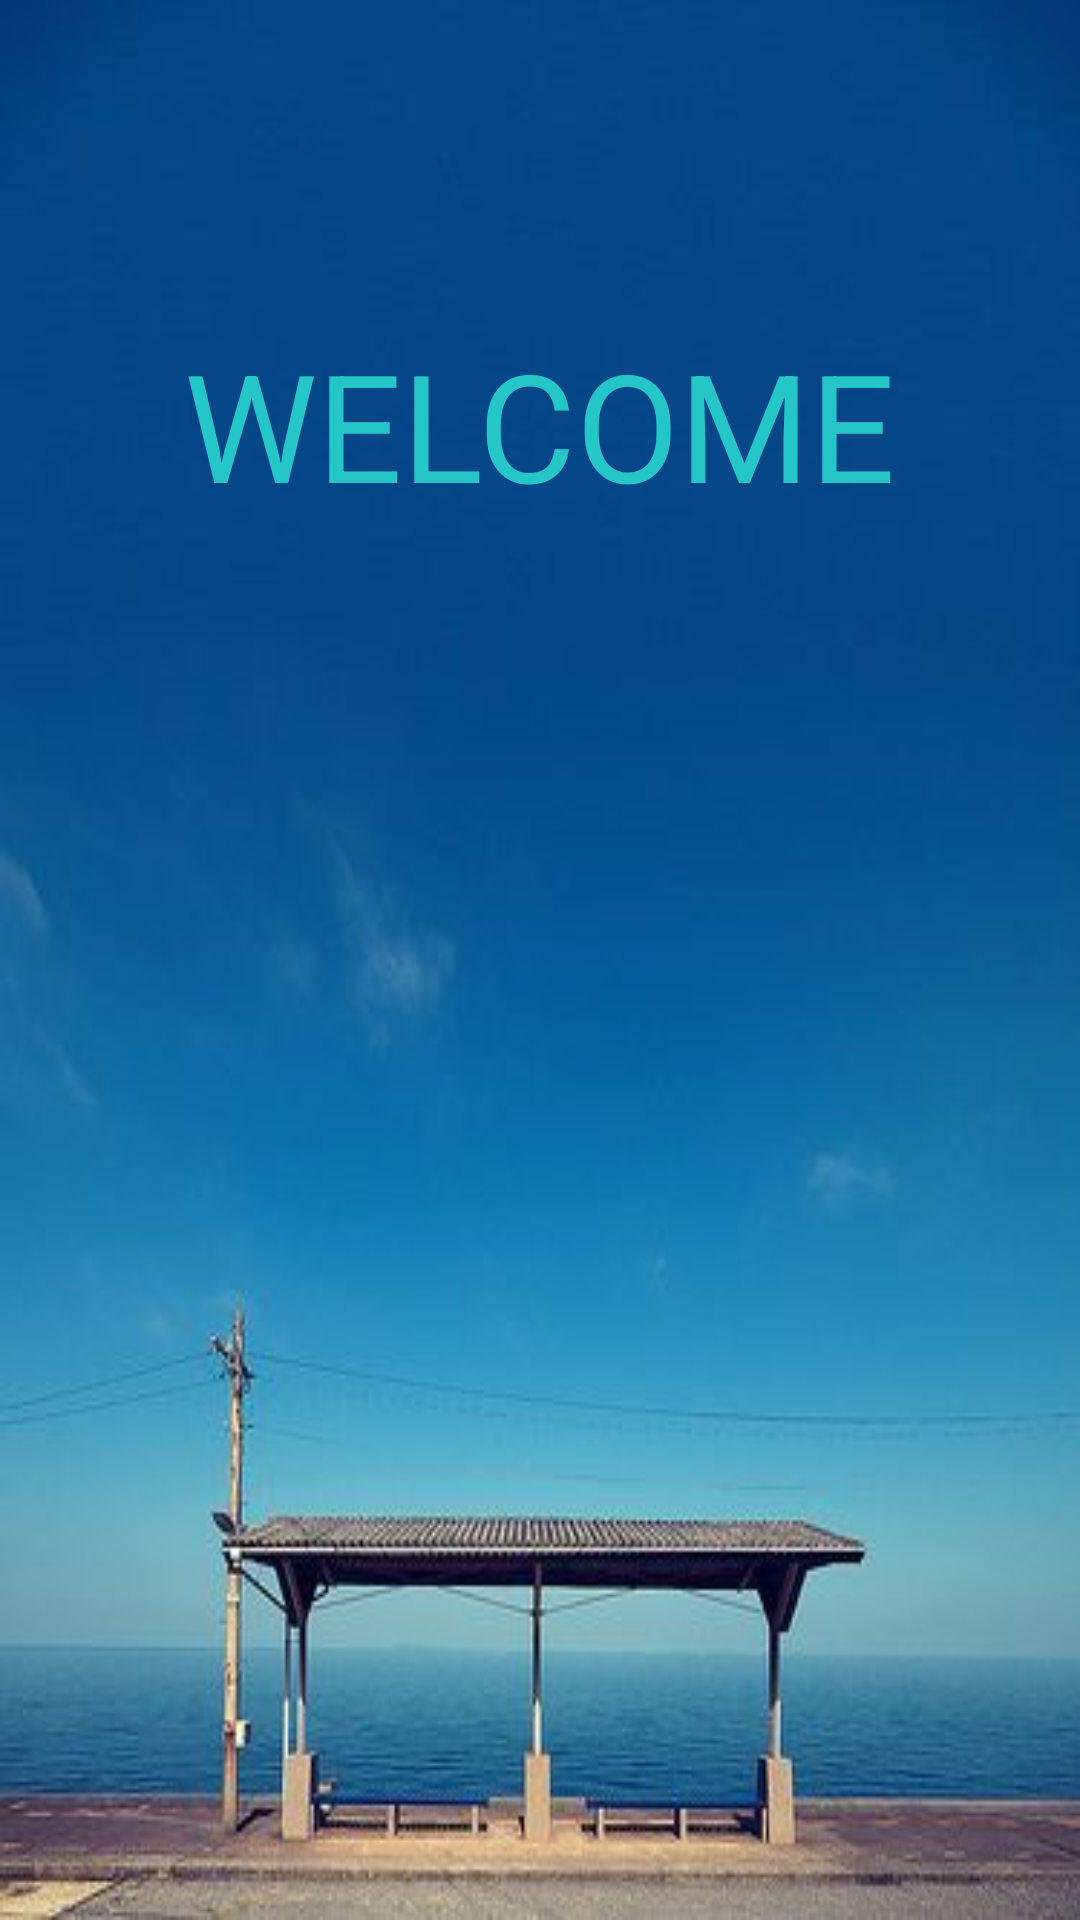

Produce the Android XML layout that renders to this screen, including the resource entries it uses.
<!-- AndroidManifest.xml: application theme AppTheme -->
<!-- res/layout/activity_splash.xml -->
<?xml version="1.0" encoding="utf-8"?>
<androidx.constraintlayout.widget.ConstraintLayout xmlns:android="http://schemas.android.com/apk/res/android"
    xmlns:app="http://schemas.android.com/apk/res-auto"
    xmlns:tools="http://schemas.android.com/tools"
    android:layout_width="match_parent"
    android:layout_height="match_parent"
    android:background="@drawable/background_splash3"
    tools:context=".SplashActivity">

    <TextView
        android:id="@+id/logo_splash"
        android:layout_width="wrap_content"
        android:layout_height="wrap_content"
        android:layout_marginTop="108dp"
        android:text="WELCOME"
        android:textColor="#25C6C8"
        android:textSize="50sp"
        app:layout_constraintEnd_toEndOf="parent"
        app:layout_constraintStart_toStartOf="parent"
        app:layout_constraintTop_toTopOf="parent" />
</androidx.constraintlayout.widget.ConstraintLayout>
<!-- resources referenced by this layout -->
<resources>
  <!-- drawable background_splash3: jpg bitmap (drawable, 16195 bytes) -->
  <style name="AppTheme" parent="Theme.MaterialComponents.Light.NoActionBar">
          
          <item name="colorPrimary">@color/colorPrimary</item>
          <item name="colorPrimaryDark">@color/colorPrimaryDark</item>
          <item name="colorAccent">@color/colorAccent</item>
      </style>
  <color name="colorPrimary">#60E6CD</color>
  <color name="colorPrimaryDark">#60E6CD</color>
  <color name="colorAccent">#60E6CD</color>
</resources>
